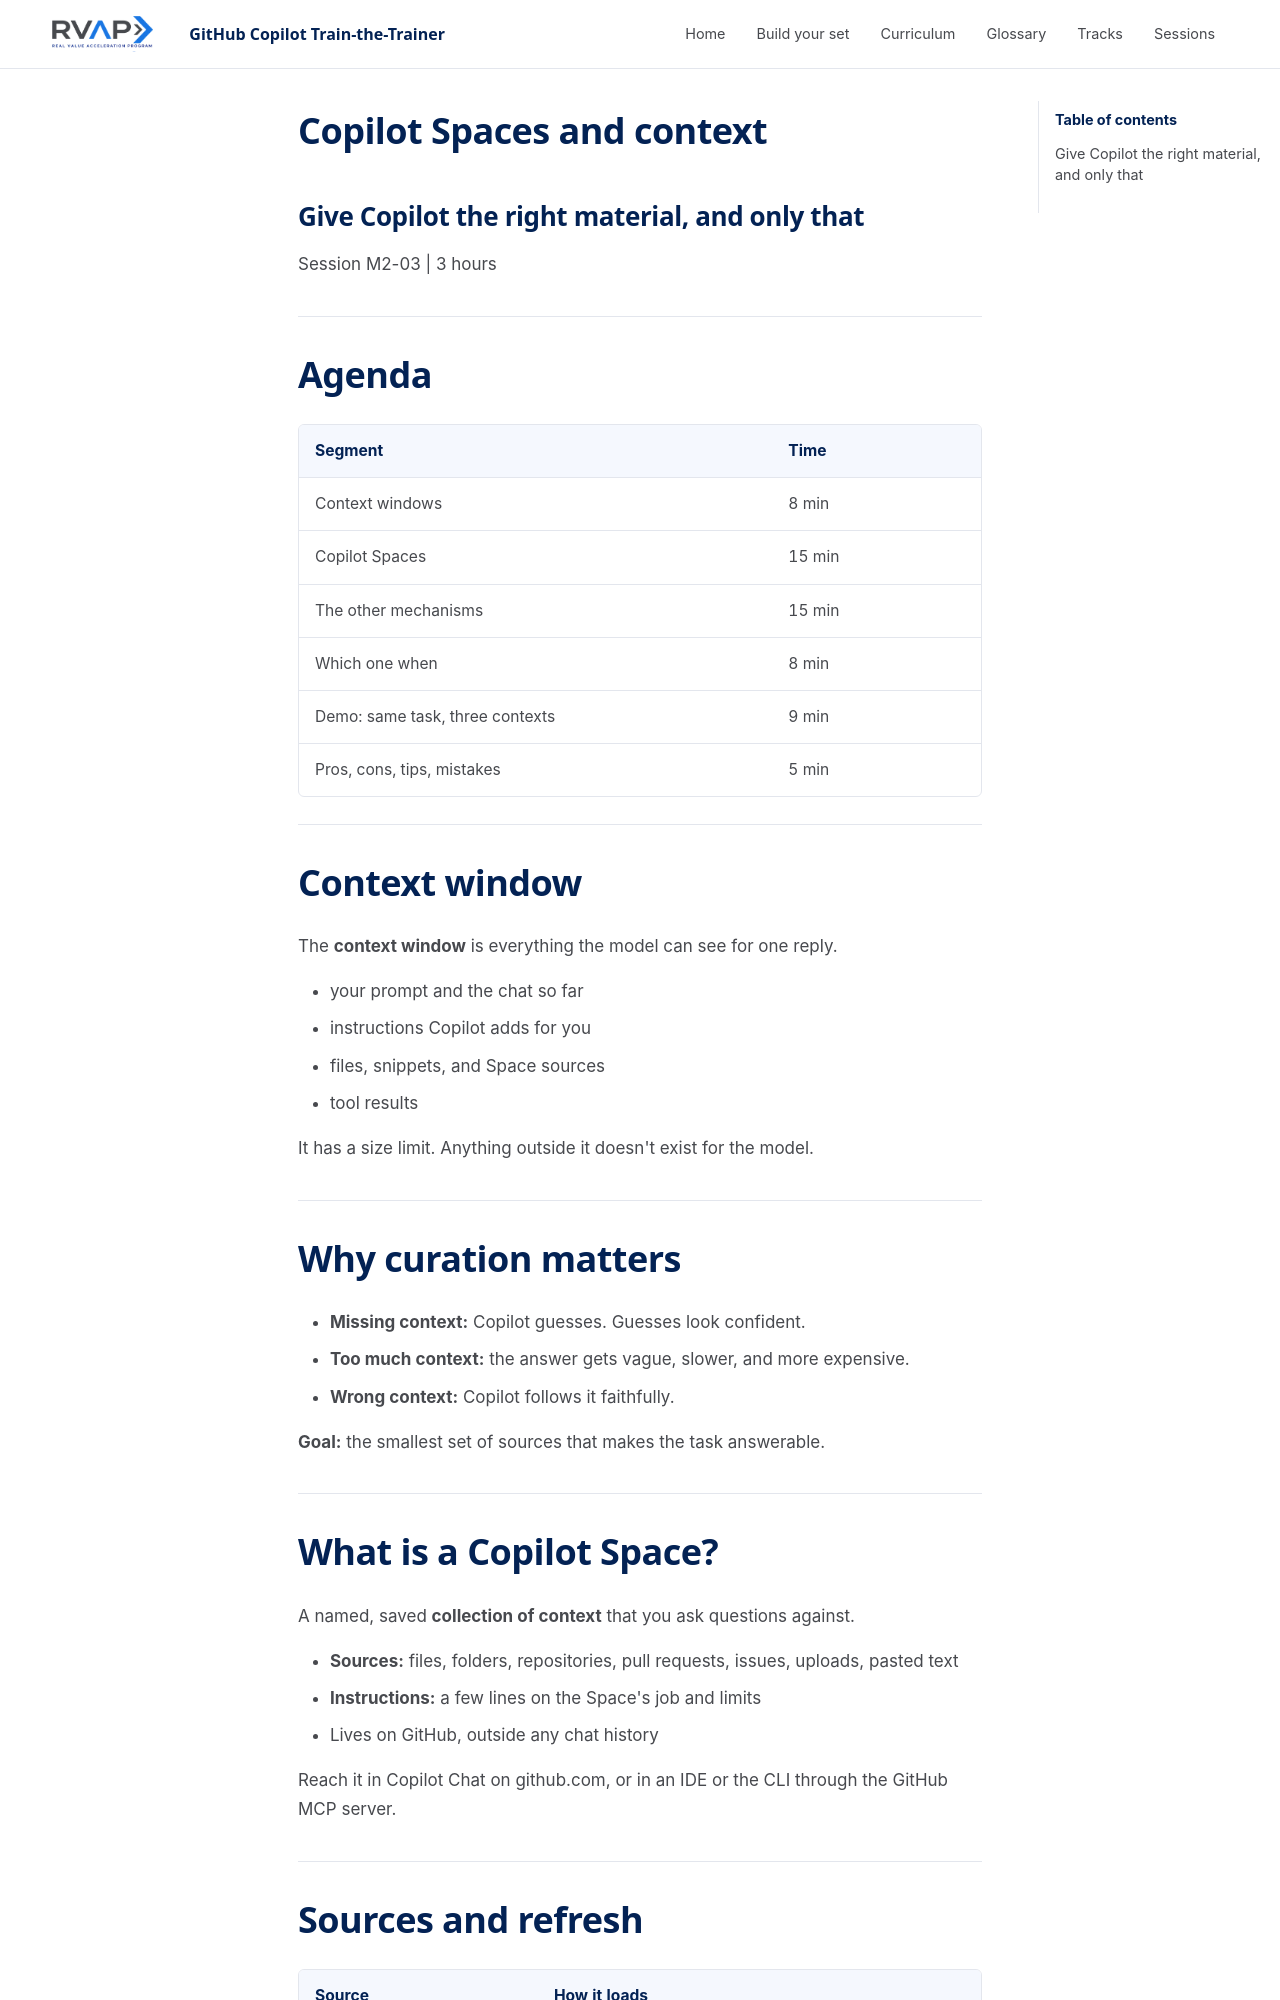

repository: microsoft/frontier-ghcp-ttt-rvas · page: previews/pr-22-b64b574993/sessions/session-m2-03-spaces-and-context/slides/index.html · generator: mkdocs

---
marp: true
theme: ghcp-ttt
paginate: true
header: 'GitHub Copilot Train-the-Trainer'
footer: 'Session M2-03: Copilot Spaces & context management'
---

<!-- _class: lead -->

# Copilot Spaces and context

## Give Copilot the right material, and only that

Session M2-03 | 3 hours

---

<!-- _class: agenda -->

# Agenda

| Segment | Time |
| --- | --- |
| Context windows | 8 min |
| Copilot Spaces | 15 min |
| The other mechanisms | 15 min |
| Which one when | 8 min |
| Demo: same task, three contexts | 9 min |
| Pros, cons, tips, mistakes | 5 min |

---

# Context window

The **context window** is everything the model can see for one reply.

- your prompt and the chat so far
- instructions Copilot adds for you
- files, snippets, and Space sources
- tool results

It has a size limit. Anything outside it doesn't exist for the model.

---

# Why curation matters

- **Missing context:** Copilot guesses. Guesses look confident.
- **Too much context:** the answer gets vague, slower, and more expensive.
- **Wrong context:** Copilot follows it faithfully.

**Goal:** the smallest set of sources that makes the task answerable.

---

# What is a Copilot Space?

A named, saved **collection of context** that you ask questions against.

- **Sources:** files, folders, repositories, pull requests, issues, uploads, pasted text
- **Instructions:** a few lines on the Space's job and limits
- Lives on GitHub, outside any chat history

Reach it in Copilot Chat on github.com, or in an IDE or the CLI through the GitHub MCP server.

---
